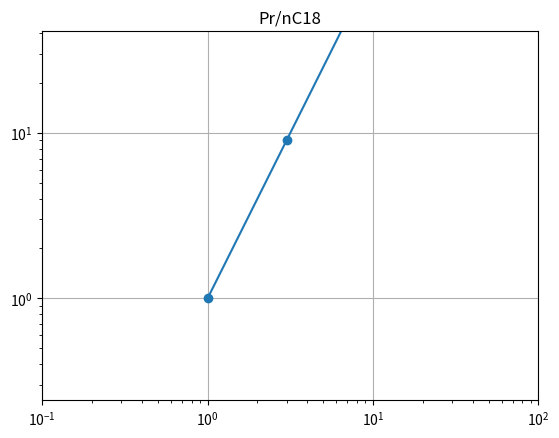

Recreate this plot in Python.
import matplotlib.pyplot as plt

fig, (ax2) = plt.subplots(1)

ax2.set_xscale("log")
ax2.set_yscale("log")

#ax2.xlabel('Pr/nC18')
#ax2.ylabel('Pr/nC17')
ax2.set_adjustable("datalim")
ax2.plot([1, 3, 10], [1, 9, 100], "o-")
ax2.set_xlim(1e-1, 1e2)
ax2.set_ylim(1e-1, 1e2)
ax2.set_aspect(1)
ax2.grid()
ax2.set_title("Pr/nC18")

plt.show()